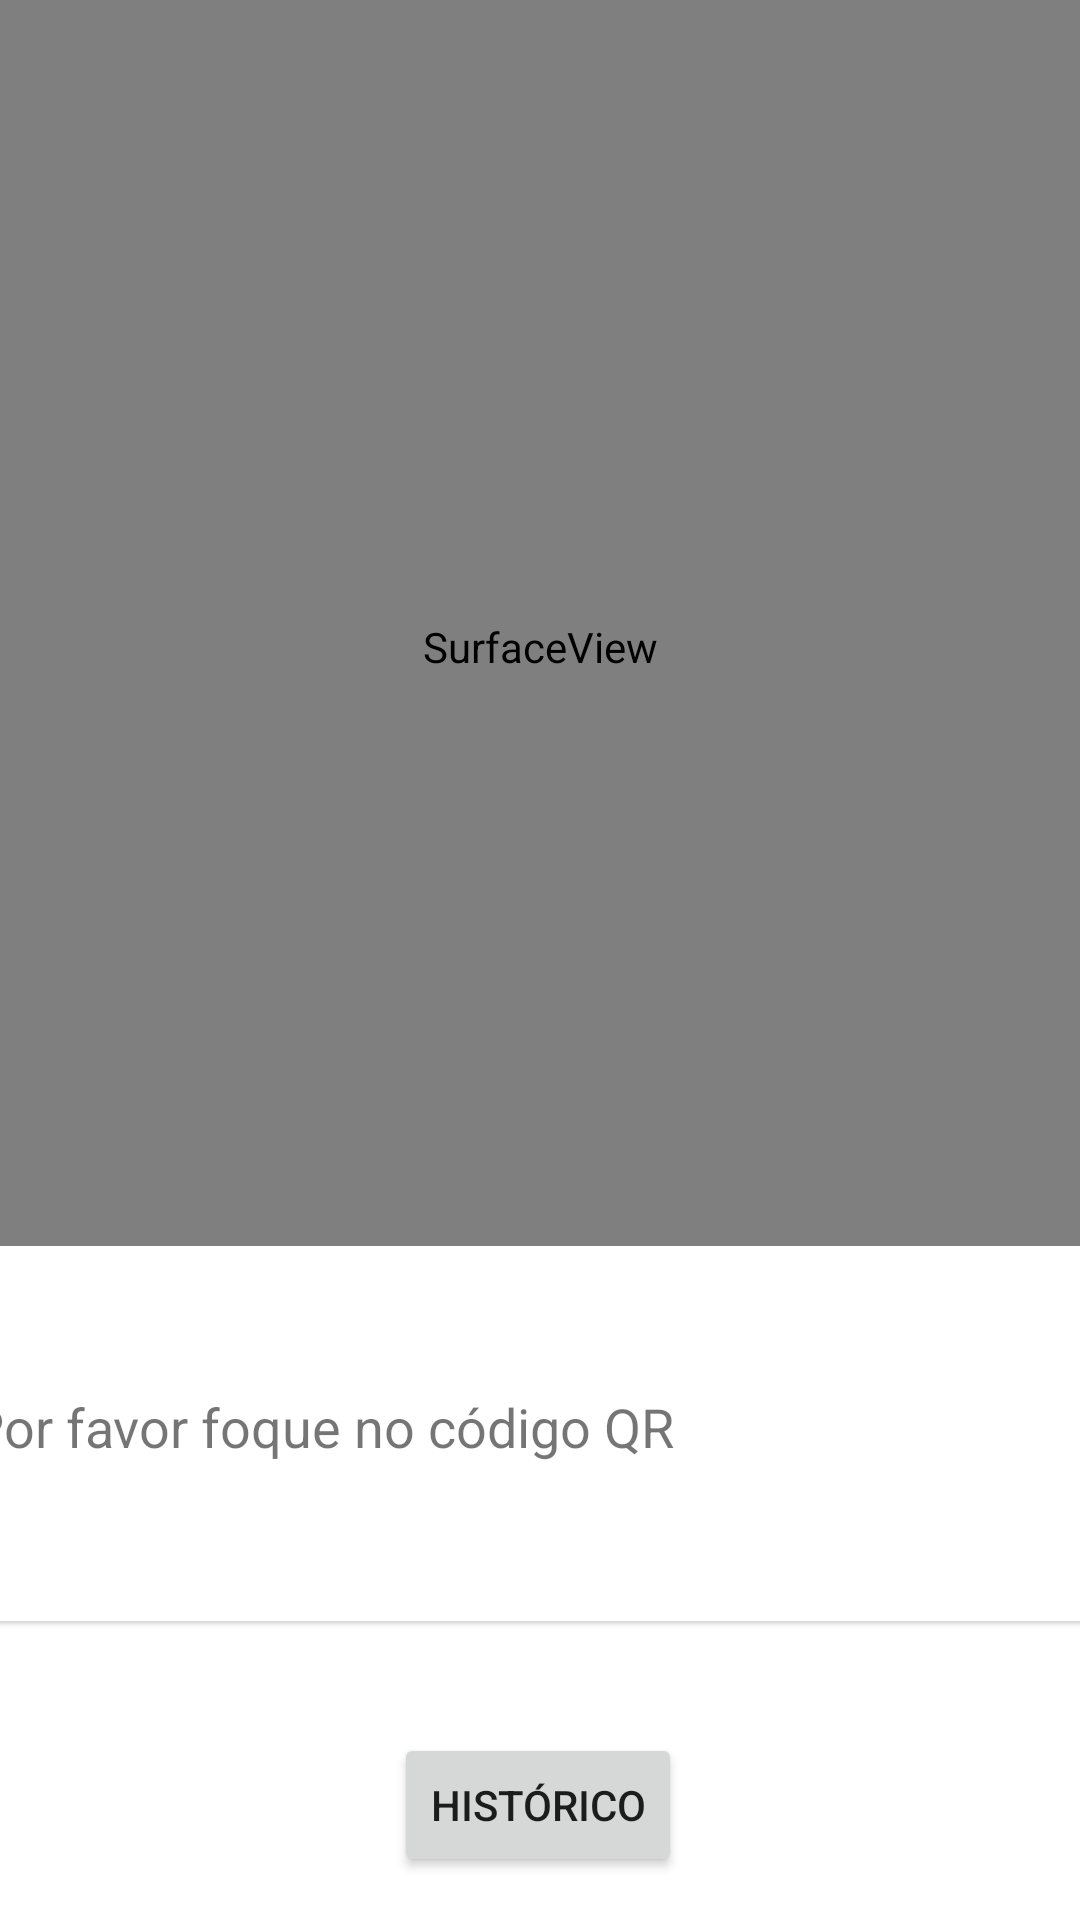

The Android layout XML behind this screen, and the referenced resources:
<!-- AndroidManifest.xml: application theme AppTheme -->
<!-- res/layout/fragment_report.xml -->
<?xml version="1.0" encoding="utf-8"?>
<androidx.constraintlayout.widget.ConstraintLayout xmlns:android="http://schemas.android.com/apk/res/android"
    xmlns:app="http://schemas.android.com/apk/res-auto"
    xmlns:tools="http://schemas.android.com/tools"
    android:id="@+id/reportFragment"
    android:layout_width="match_parent"
    android:layout_height="match_parent"
    tools:context=".MainActivity">

    <SurfaceView
        android:id="@+id/camerapreview"
        android:layout_width="match_parent"
        android:layout_height="431dp"
        android:layout_centerInParent="true"
        app:layout_constraintEnd_toEndOf="parent"
        app:layout_constraintHorizontal_bias="0.0"
        app:layout_constraintStart_toStartOf="parent"
        app:layout_constraintTop_toTopOf="parent" />

    <com.google.android.material.card.MaterialCardView
        android:id="@+id/material_card"
        android:layout_width="389dp"
        android:layout_height="125dp"
        android:layout_margin="8dp"
        app:layout_constraintBottom_toTopOf="@+id/textView5"
        app:layout_constraintEnd_toEndOf="parent"
        app:layout_constraintStart_toStartOf="parent"
        app:layout_constraintTop_toBottomOf="@+id/camerapreview">

        <androidx.constraintlayout.widget.ConstraintLayout
            android:id="@+id/clayout"
            android:layout_width="match_parent"
            android:layout_height="120dp">

            <TextView
                android:id="@+id/textView"
                android:layout_width="316dp"
                android:layout_height="109dp"
                android:layout_below="@+id/clayout"
                android:layout_marginStart="4dp"
                android:gravity="center|start"
                android:text="@string/qr_code"
                android:textSize="18sp"
                app:layout_constraintBottom_toBottomOf="parent"
                app:layout_constraintStart_toStartOf="parent"
                app:layout_constraintTop_toTopOf="parent" />

            <Button
                android:id="@+id/submit_resource_info"
                style="?android:attr/borderlessButtonStyle"
                android:layout_width="53dp"
                android:layout_height="48dp"
                android:drawableLeft="@drawable/report_send_button"
                android:visibility="invisible"
                app:layout_constraintBottom_toBottomOf="parent"
                app:layout_constraintEnd_toEndOf="parent"
                app:layout_constraintStart_toEndOf="@+id/textView"
                app:layout_constraintTop_toTopOf="parent" />

        </androidx.constraintlayout.widget.ConstraintLayout>

    </com.google.android.material.card.MaterialCardView>

    <TextView
        android:id="@+id/textView5"
        android:layout_width="386dp"
        android:layout_height="25dp"
        android:layout_below="@+id/camerapreview"
        android:layout_marginBottom="28dp"
        android:drawableLeft="@drawable/info_message_resource_fragment"
        android:drawablePadding="5dp"
        android:gravity="start"
        android:text="@string/email_sent"
        android:textSize="10sp"
        app:layout_constraintBottom_toTopOf="@+id/button7"
        app:layout_constraintEnd_toEndOf="parent"
        app:layout_constraintHorizontal_bias="0.48"
        app:layout_constraintStart_toStartOf="parent" />

    <Button
        android:id="@+id/button7"
        android:layout_width="wrap_content"
        android:layout_height="wrap_content"
        android:text="@string/historic"
        app:layout_constraintBottom_toBottomOf="parent"
        app:layout_constraintEnd_toEndOf="parent"
        app:layout_constraintHorizontal_bias="0.498"
        app:layout_constraintStart_toStartOf="parent"
        app:layout_constraintTop_toTopOf="parent"
        app:layout_constraintVertical_bias="0.976" />

    <androidx.recyclerview.widget.RecyclerView
        android:id="@+id/recycler_view"
        android:layout_width="match_parent"
        android:layout_height="0dp"
        android:layout_marginStart="24dp"
        android:layout_marginEnd="24dp"
        android:paddingBottom="?attr/actionBarSize"
        android:scrollbars="vertical"
        android:visibility="invisible"
        app:layout_constrainedHeight="true"
        app:layout_constraintBottom_toBottomOf="parent"
        app:layout_constraintEnd_toEndOf="parent"
        app:layout_constraintStart_toStartOf="parent"
        app:layout_constraintTop_toTopOf="parent" />

</androidx.constraintlayout.widget.ConstraintLayout>
<!-- resources referenced by this layout -->
<resources>
  <!-- drawable report_send_button (drawable) -->
  <vector android:autoMirrored="true" android:height="24dp"
      android:tint="#0AAC00" android:viewportHeight="24"
      android:viewportWidth="24" android:width="24dp" xmlns:android="http://schemas.android.com/apk/res/android">
      <path android:fillColor="@android:color/white" android:pathData="M2.01,21L23,12 2.01,3 2,10l15,2 -15,2z"/>
  </vector>
  <string name="email_sent">Falta de recurso reportado.</string>
  <string name="historic">Histórico</string>
  <string name="qr_code">Por favor foque no código QR</string>
  <style name="AppTheme" parent="Theme.MaterialComponents.Light.NoActionBar">
          
          <item name="colorPrimary">@color/colorPrimary</item>
          <item name="colorPrimaryDark">@color/colorPrimaryDark</item>
          <item name="colorAccent">@color/colorAccent</item>
      </style>
  <color name="colorPrimary">#2E3DB2</color>
  <color name="colorPrimaryDark">#202B7E</color>
  <color name="colorAccent">#FF5252</color>
</resources>
